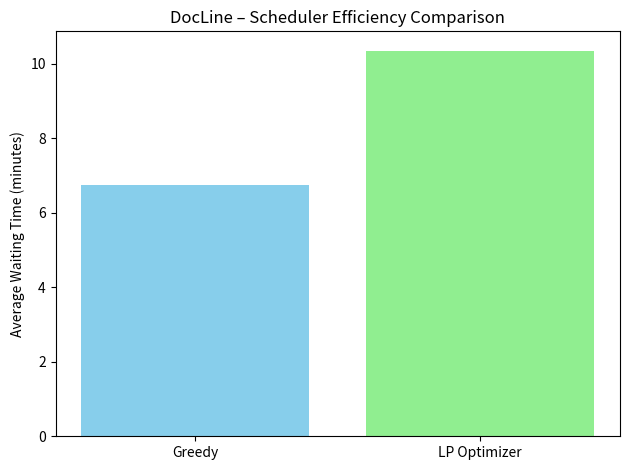

Write Python code to recreate this figure.
import matplotlib.pyplot as plt

greedy = 6.75
lp = 10.35

plt.bar(["Greedy", "LP Optimizer"], [greedy, lp], color=["skyblue", "lightgreen"])
plt.title("DocLine – Scheduler Efficiency Comparison")
plt.ylabel("Average Waiting Time (minutes)")
plt.tight_layout()
plt.show()
